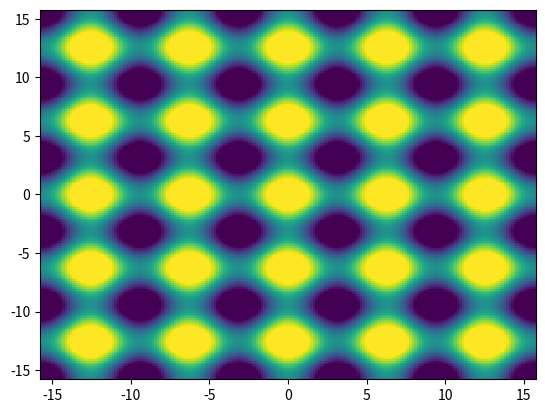

Reproduce this figure in Python. (Note: this script raises an exception after producing the figure.)
import numpy as np
import matplotlib.pyplot as plt
import matplotlib.animation as animation

def f(x, y, t):
    return (np.cos(x) + np.cos(y)) * np.cos(t)

def time_dep(f, x, y):
    data = []
    for t in np.linspace(0.0, 2 * np.pi, 200):
        data.append(f(x, y, t))
    return np.array(data)

# Generate some random data
x = np.linspace(-5 * np.pi, 5 * np.pi, 200)
y = x.copy()
X, Y = np.meshgrid(x, y)

data = time_dep(f, X, Y)

# Create our main figure
fig = plt.figure()

# Create a list of plot images
im = []
for i in range(len(data)):
    plot = plt.pcolormesh(X, Y, data[i], vmin=-1, vmax=1)
    im.append((plot,))
    
# Each plot is now a frame in the image
ani = animation.ArtistAnimation(fig, im, interval=50, blit=True)
# Save the figure
ani.save('name.mp4', writer='ffmpeg')
# Show the outcome
plt.show()
